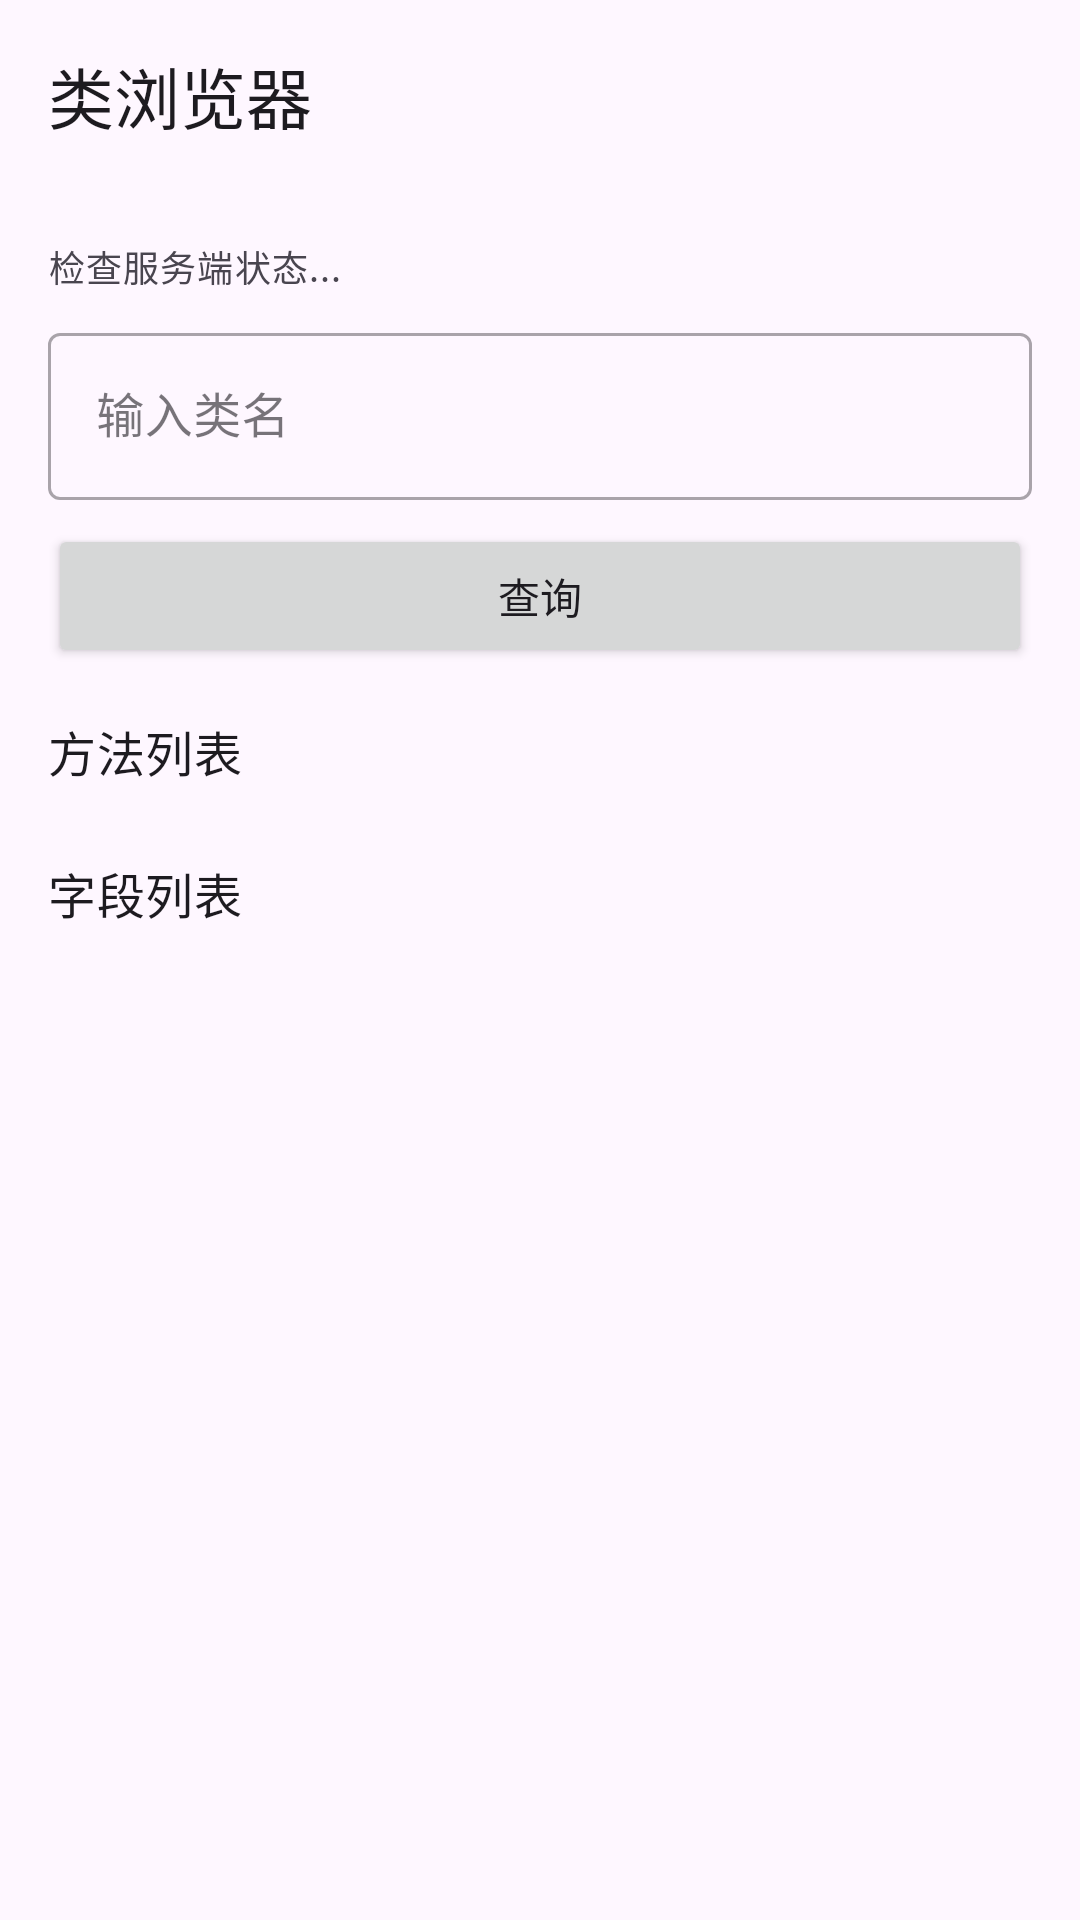

Android layout source for this screen:
<!-- AndroidManifest.xml: activity theme Theme.JustNothing -->
<!-- res/layout/activity_class_browser.xml -->
<?xml version="1.0" encoding="utf-8"?>
<androidx.coordinatorlayout.widget.CoordinatorLayout
    xmlns:android="http://schemas.android.com/apk/res/android"
    xmlns:app="http://schemas.android.com/apk/res-auto"
    xmlns:tools="http://schemas.android.com/tools"
    android:layout_width="match_parent"
    android:layout_height="match_parent"
    android:fitsSystemWindows="true"
    tools:context=".ui.activity.ClassBrowserActivity">

    <com.google.android.material.appbar.AppBarLayout
        android:layout_width="match_parent"
        android:layout_height="wrap_content">

        <com.google.android.material.appbar.MaterialToolbar
            android:id="@+id/toolbar"
            android:layout_width="match_parent"
            android:layout_height="?attr/actionBarSize"
            app:title="@string/analysis_class_browser_title" />

    </com.google.android.material.appbar.AppBarLayout>

    <androidx.core.widget.NestedScrollView
        android:layout_width="match_parent"
        android:layout_height="match_parent"
        app:layout_behavior="@string/appbar_scrolling_view_behavior">

        <LinearLayout
            android:layout_width="match_parent"
            android:layout_height="wrap_content"
            android:orientation="vertical"
            android:padding="@dimen/spacing_16">

            <TextView
                android:id="@+id/tv_server_status"
                android:layout_width="wrap_content"
                android:layout_height="wrap_content"
                android:text="@string/class_browser_server_status_checking"
                android:textAppearance="?attr/textAppearanceBodySmall" />

            <com.google.android.material.textfield.TextInputLayout
                android:layout_width="match_parent"
                android:layout_height="wrap_content"
                android:layout_marginTop="@dimen/spacing_8"
                android:hint="@string/analysis_class_name_input_hint"
                style="@style/Widget.MaterialComponents.TextInputLayout.OutlinedBox">

                <com.google.android.material.textfield.TextInputEditText
                    android:id="@+id/et_class_name"
                    android:layout_width="match_parent"
                    android:layout_height="wrap_content"
                    android:inputType="text"
                    android:singleLine="true" />

            </com.google.android.material.textfield.TextInputLayout>

            <Button
                android:id="@+id/btn_query"
                android:layout_width="match_parent"
                android:layout_height="wrap_content"
                android:layout_marginTop="@dimen/spacing_8"
                android:text="@string/analysis_query_class" />

            <ProgressBar
                android:id="@+id/progress_bar"
                android:layout_width="wrap_content"
                android:layout_height="wrap_content"
                android:layout_gravity="center"
                android:layout_marginTop="@dimen/spacing_16"
                android:visibility="gone" />

            <com.google.android.material.card.MaterialCardView
                android:id="@+id/card_class_info"
                style="@style/Widget.App.Card"
                android:layout_width="match_parent"
                android:layout_height="wrap_content"
                android:layout_marginTop="@dimen/spacing_16"
                android:visibility="gone">

                <LinearLayout
                    android:layout_width="match_parent"
                    android:layout_height="wrap_content"
                    android:orientation="vertical"
                    android:padding="@dimen/spacing_16">

                    <TextView
                        android:layout_width="wrap_content"
                        android:layout_height="wrap_content"
                        android:text="@string/analysis_class_info"
                        android:textAppearance="?attr/textAppearanceTitleMedium" />

                    <TextView
                        android:id="@+id/tv_class_name"
                        android:layout_width="wrap_content"
                        android:layout_height="wrap_content"
                        android:layout_marginTop="@dimen/spacing_8"
                        android:textAppearance="?attr/textAppearanceBodyLarge" />

                    <TextView
                        android:layout_width="wrap_content"
                        android:layout_height="wrap_content"
                        android:layout_marginTop="@dimen/spacing_8"
                        android:text="@string/class_browser_super_class_label"
                        android:textAppearance="@style/TextAppearance.App.Title" />

                    <TextView
                        android:id="@+id/tv_super_class"
                        android:layout_width="wrap_content"
                        android:layout_height="wrap_content" />

                    <TextView
                        android:layout_width="wrap_content"
                        android:layout_height="wrap_content"
                        android:layout_marginTop="@dimen/spacing_8"
                        android:text="@string/class_browser_interfaces_label"
                        android:textAppearance="@style/TextAppearance.App.Title" />

                    <TextView
                        android:id="@+id/tv_interfaces"
                        android:layout_width="wrap_content"
                        android:layout_height="wrap_content" />

                    <TextView
                        android:layout_width="wrap_content"
                        android:layout_height="wrap_content"
                        android:layout_marginTop="@dimen/spacing_8"
                        android:text="@string/class_browser_modifiers_label"
                        android:textAppearance="@style/TextAppearance.App.Title" />

                    <TextView
                        android:id="@+id/tv_modifiers"
                        android:layout_width="wrap_content"
                        android:layout_height="wrap_content" />

                </LinearLayout>

            </com.google.android.material.card.MaterialCardView>

            <TextView
                android:layout_width="wrap_content"
                android:layout_height="wrap_content"
                android:layout_marginTop="@dimen/spacing_16"
                android:text="@string/class_browser_methods_list"
                android:textAppearance="?attr/textAppearanceTitleMedium" />

            <androidx.recyclerview.widget.RecyclerView
                android:id="@+id/rv_methods"
                android:layout_width="match_parent"
                android:layout_height="wrap_content"
                android:layout_marginTop="@dimen/spacing_8"
                android:nestedScrollingEnabled="false" />

            <TextView
                android:layout_width="wrap_content"
                android:layout_height="wrap_content"
                android:layout_marginTop="@dimen/spacing_16"
                android:text="@string/class_browser_fields_list"
                android:textAppearance="?attr/textAppearanceTitleMedium" />

            <androidx.recyclerview.widget.RecyclerView
                android:id="@+id/rv_fields"
                android:layout_width="match_parent"
                android:layout_height="wrap_content"
                android:layout_marginTop="@dimen/spacing_8"
                android:nestedScrollingEnabled="false" />

        </LinearLayout>

    </androidx.core.widget.NestedScrollView>

</androidx.coordinatorlayout.widget.CoordinatorLayout>
<!-- resources referenced by this layout -->
<resources>
  <dimen name="spacing_16">16dp</dimen>
  <dimen name="spacing_8">8dp</dimen>
  <string name="analysis_class_browser_title">类浏览器</string>
  <string name="analysis_class_info">类信息</string>
  <string name="analysis_class_name_input_hint">输入类名</string>
  <string name="analysis_query_class">查询</string>
  <string name="class_browser_fields_list">字段列表</string>
  <string name="class_browser_interfaces_label">接口:</string>
  <string name="class_browser_methods_list">方法列表</string>
  <string name="class_browser_modifiers_label">修饰符:</string>
  <string name="class_browser_server_status_checking">检查服务端状态...</string>
  <string name="class_browser_super_class_label">父类:</string>
  <style name="TextAppearance.App.Title" parent="TextAppearance.Material3.TitleMedium">
          <item name="android:textColor">?attr/colorOnSurface</item>
      </style>
  <style name="Widget.App.Card" parent="Widget.Material3.CardView.Filled">
          <item name="cardCornerRadius">@dimen/card_corner_radius</item>
      </style>
  <style name="Theme.JustNothing" parent="Base.Theme.JustNothing" />
  <dimen name="card_corner_radius">12dp</dimen>
  <style name="Base.Theme.JustNothing" parent="Theme.Material3.DayNight.NoActionBar">
          
      </style>
</resources>
